Run: headless pygame with SDL's dummy video driver; simulated clock (each Clock.tick advances the game by its frame time, no real sleeping); random seed 0; keys injected as events and as key.get_pressed() state; no mouse input.
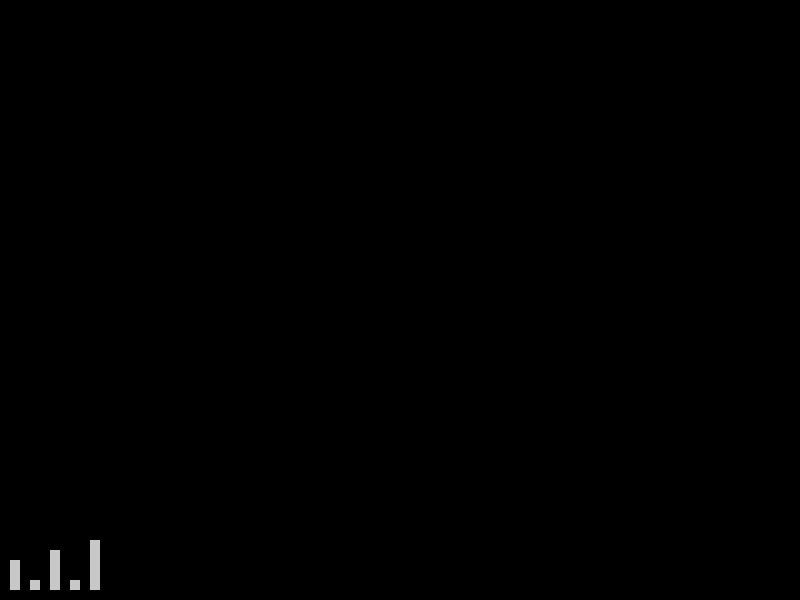
Frame 1 of 4 · flips 1–60 · no input
Frame 2 of 4 · flips 61–180 · tapped SPACE, RETURN · held RIGHT (→), D · screen unchanged from frame 1, image omitted
Frame 3 of 4 · flips 181–300 · held DOWN (↓), S · screen unchanged from frame 2, image omitted
Frame 4 of 4 · flips 301–420 · held LEFT (←), A, UP (↑), W · screen unchanged from frame 3, image omitted

The pygame program that drew these frames:

import pygame


pygame.init()
width, height = 800, 600
screen = pygame.display.set_mode((width, height))
clock = pygame.time.Clock()


def draw_element(index, value):
    margin = 10
    element_width = 10
    height_scale = 10
    pygame.draw.rect(screen,
                     (200, 200, 200),
                     pygame.Rect(
                        margin + index*(element_width+margin),
                        height - margin - height_scale*value,
                        element_width,
                        height_scale * value))


def draw_array(array):
    for i in range(len(array)):
        draw_element(i, array[i])


while True:
    for event in pygame.event.get():
        if event.type == pygame.QUIT:
            pygame.quit()

    screen.fill((0, 0, 0))

    draw_array([3, 1, 4, 1, 5])

    pygame.display.flip()
    clock.tick(60)
